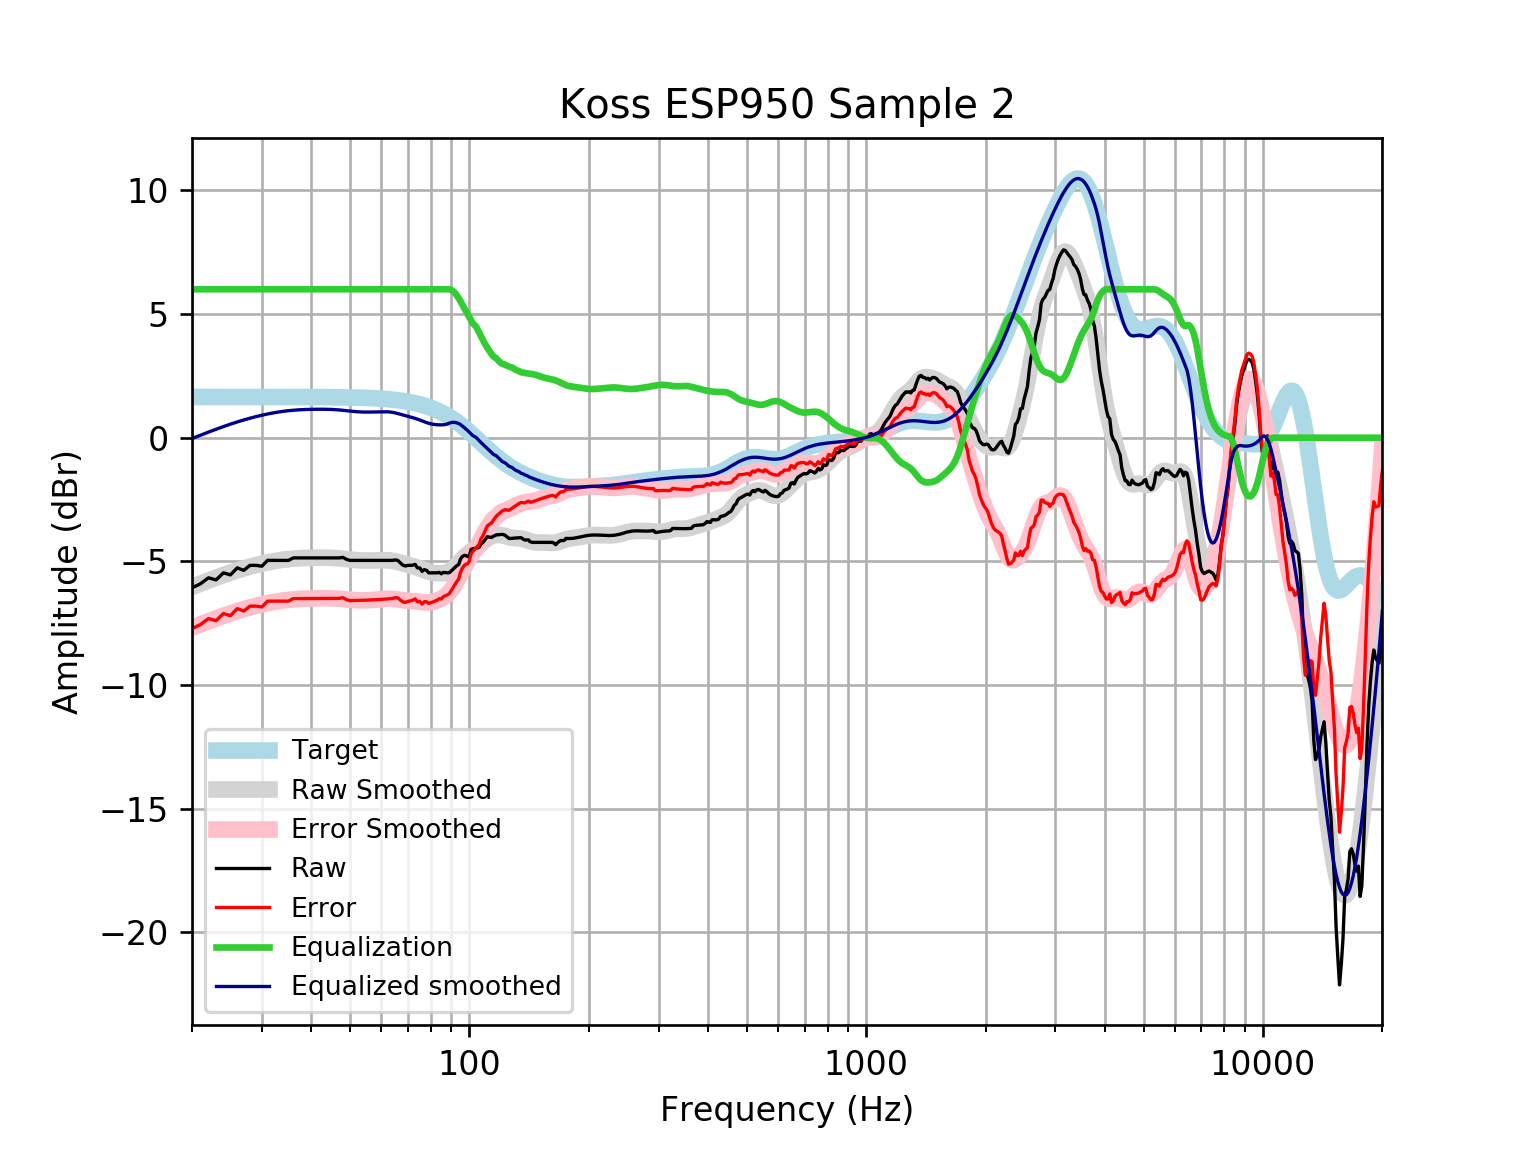

Data behind this chart, as committed beside it:
frequency, raw, error, smoothed, error_smoothed, equalization, equalized_raw, equalized_smoothed, target
20, -6.066, -7.714, -6.035, -7.682, 6, -0.06567, -0.0345, 1.648
21, -5.907, -7.555, -5.9, -7.547, 6.0, 0.0929, 0.1005, 1.648
22, -5.663, -7.311, -5.774, -7.422, 6.0, 0.3366, 0.2262, 1.648
23, -5.748, -7.395, -5.657, -7.305, 6, 0.2523, 0.3428, 1.648
24, -5.462, -7.11, -5.55, -7.198, 6, 0.5378, 0.45, 1.648
25, -5.546, -7.193, -5.452, -7.1, 6, 0.4544, 0.5476, 1.648
26, -5.261, -6.909, -5.364, -7.011, 6.0, 0.7389, 0.6361, 1.648
27, -5.362, -7.009, -5.284, -6.932, 6.0, 0.6383, 0.7159, 1.648
28, -5.161, -6.808, -5.212, -6.86, 6.0, 0.8395, 0.7875, 1.647
29, -5.161, -6.808, -5.148, -6.796, 6, 0.8395, 0.8515, 1.647
30, -5.195, -6.842, -5.092, -6.739, 6.0, 0.8053, 0.9083, 1.647
31, -4.959, -6.606, -5.042, -6.689, 6, 1.041, 0.958, 1.647
32, -4.959, -6.606, -4.999, -6.646, 6, 1.041, 1.001, 1.647
33, -4.959, -6.606, -4.963, -6.609, 6.0, 1.041, 1.037, 1.647
34, -4.959, -6.606, -4.933, -6.579, 6, 1.041, 1.067, 1.646
35, -4.961, -6.607, -4.908, -6.554, 6, 1.039, 1.092, 1.646
36, -4.859, -6.504, -4.89, -6.535, 6, 1.141, 1.11, 1.645
37, -4.859, -6.504, -4.875, -6.52, 6.0, 1.141, 1.125, 1.645
38, -4.859, -6.503, -4.865, -6.51, 6, 1.141, 1.135, 1.644
39, -4.859, -6.502, -4.858, -6.502, 6.0, 1.141, 1.142, 1.644
40, -4.859, -6.502, -4.854, -6.497, 6, 1.141, 1.146, 1.643
41, -4.859, -6.501, -4.851, -6.493, 6, 1.141, 1.149, 1.642
42, -4.859, -6.5, -4.85, -6.491, 6, 1.141, 1.15, 1.641
43, -4.859, -6.499, -4.85, -6.49, 6.0, 1.141, 1.15, 1.64
44, -4.859, -6.497, -4.853, -6.491, 6.0, 1.141, 1.147, 1.639
45, -4.859, -6.496, -4.858, -6.495, 6, 1.141, 1.142, 1.637
46, -4.859, -6.494, -4.866, -6.502, 6.0, 1.141, 1.134, 1.635
47, -4.859, -6.492, -4.878, -6.511, 6.0, 1.141, 1.122, 1.633
48, -4.838, -6.469, -4.892, -6.523, 6.0, 1.162, 1.108, 1.631
49, -4.917, -6.546, -4.907, -6.536, 6, 1.083, 1.093, 1.629
50, -4.959, -6.586, -4.923, -6.549, 6, 1.041, 1.077, 1.626
51, -4.959, -6.583, -4.938, -6.561, 6, 1.041, 1.062, 1.623
52, -4.959, -6.579, -4.95, -6.569, 6, 1.041, 1.05, 1.62
53, -4.959, -6.575, -4.958, -6.574, 6, 1.041, 1.042, 1.616
54, -4.959, -6.571, -4.963, -6.575, 6.0, 1.041, 1.037, 1.612
55, -4.959, -6.567, -4.965, -6.572, 6.0, 1.041, 1.035, 1.607
56, -4.959, -6.561, -4.964, -6.567, 6, 1.041, 1.036, 1.602
57, -4.959, -6.556, -4.962, -6.558, 6, 1.041, 1.038, 1.596
58, -4.959, -6.55, -4.958, -6.548, 6.0, 1.041, 1.042, 1.59
59, -4.959, -6.543, -4.953, -6.537, 6, 1.041, 1.047, 1.583
60, -4.959, -6.535, -4.95, -6.526, 6, 1.041, 1.05, 1.576
61, -4.959, -6.527, -4.949, -6.517, 6, 1.041, 1.051, 1.568
62, -4.959, -6.518, -4.952, -6.511, 6.0, 1.041, 1.048, 1.559
63, -4.959, -6.508, -4.96, -6.51, 6.0, 1.041, 1.04, 1.549
64, -4.959, -6.498, -4.975, -6.514, 6, 1.041, 1.025, 1.538
65, -4.942, -6.469, -4.996, -6.523, 6, 1.058, 1.004, 1.527
66, -4.957, -6.472, -5.022, -6.537, 6, 1.043, 0.9776, 1.514
67, -5.06, -6.561, -5.051, -6.552, 6, 0.9401, 0.9487, 1.501
68, -5.151, -6.638, -5.081, -6.567, 6, 0.8485, 0.919, 1.486
69, -5.186, -6.657, -5.11, -6.58, 6, 0.8136, 0.8902, 1.471
70, -5.161, -6.614, -5.137, -6.591, 6.0, 0.8395, 0.8629, 1.454
71, -5.161, -6.596, -5.164, -6.599, 6.0, 0.8395, 0.8365, 1.436
72, -5.154, -6.57, -5.19, -6.606, 6.0, 0.8459, 0.8097, 1.416
73, -5.12, -6.515, -5.219, -6.614, 6, 0.8797, 0.781, 1.395
74, -5.261, -6.634, -5.25, -6.623, 6, 0.7389, 0.7495, 1.373
75, -5.265, -6.614, -5.285, -6.634, 6, 0.7353, 0.7152, 1.349
76, -5.402, -6.726, -5.321, -6.645, 6, 0.5982, 0.6791, 1.324
77, -5.333, -6.63, -5.357, -6.654, 6, 0.6675, 0.6435, 1.297
78, -5.36, -6.629, -5.39, -6.658, 6, 0.6401, 0.6105, 1.269
79, -5.462, -6.701, -5.418, -6.657, 6, 0.5377, 0.5821, 1.239
... 553 more rows
